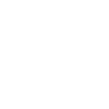
t = 0.00 s
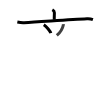
t = 3.75 s
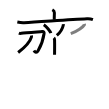
t = 7.50 s
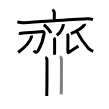
t = 11.50 s
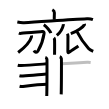
t = 15.25 s
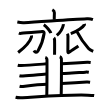
t = 19.00 s

The animated SVG that drew these frames (rendered in a browser with its animation timeline set to each time). Animation: 19 SMIL elements (animate=19); one cycle of 19.00 s.

<svg width="109px" height="109px" viewBox="0 0 px 109px" xmlns="http://www.w3.org/2000/svg" xmlns:xlink="http://www.w3.org/1999/xlink" xml:space="preserve" version="1.1"  baseProfile="full">
<path d="M52.32,9.75c0.78,0.42,2.07,2.05,2.07,2.89c0,3.09-0.25,4.5-0.1,7.12" style="fill:none;stroke:black;stroke-width:3;opacity:0">
  <animate attributeType="CSS" attributeName="opacity" from="0" to="1" begin="0s" dur="1s" repeatCount="Indefinite" fill="freeze" />
</path>
<path d="M17.33,22.04c2.24,0.44,4.19,0.76,6.77,0.61C39.79,21.8,69.17,19.69,87,18.8c2.62-0.13,3.96,0.05,5.92,0.78" style="fill:none;stroke:black;stroke-width:3;opacity:0">
  <animate attributeType="CSS" attributeName="opacity" from="0" to="1" begin="1s" dur="1s" repeatCount="Indefinite" fill="freeze" />
</path>
<path d="M43.77,24.83c2.49,1.48,6.42,6.08,7.04,8.38" style="fill:none;stroke:black;stroke-width:3;opacity:0">
  <animate attributeType="CSS" attributeName="opacity" from="0" to="1" begin="2s" dur="1s" repeatCount="Indefinite" fill="freeze" />
</path>
<path d="M63.29,24.14c0.02,0.27,0.04,0.69-0.04,1.07c-0.44,2.26-2.97,7.22-6.44,10.25" style="fill:none;stroke:black;stroke-width:3;opacity:0">
  <animate attributeType="CSS" attributeName="opacity" from="0" to="1" begin="3s" dur="1s" repeatCount="Indefinite" fill="freeze" />
</path>
<path d="M53.81,37.83c0.42,0.4,0.72,0.86,0.76,2.17c0.17,6.28-0.01,12.61-0.01,14.75" style="fill:none;stroke:black;stroke-width:3;opacity:0">
  <animate attributeType="CSS" attributeName="opacity" from="0" to="1" begin="4s" dur="1s" repeatCount="Indefinite" fill="freeze" />
</path>
<path d="M18.85,33.19c0.6,0.24,1.9,0.21,2.43,0.13c4.31-0.68,18.52-1.49,20.91-1.74c1.56-0.16,2.06,0.74,1.9,1.87c-0.9,6.3-3.26,12.55-5.99,17.34c-1.43,2.51-3.1,1.71-4.15-0.24" style="fill:none;stroke:black;stroke-width:3;opacity:0">
  <animate attributeType="CSS" attributeName="opacity" from="0" to="1" begin="5s" dur="1s" repeatCount="Indefinite" fill="freeze" />
</path>
<path d="M31.47,35.52c0.04,0.4,0.09,1.03-0.07,1.61c-1.24,4.24-6.52,10.23-13.25,15.38" style="fill:none;stroke:black;stroke-width:3;opacity:0">
  <animate attributeType="CSS" attributeName="opacity" from="0" to="1" begin="6s" dur="1s" repeatCount="Indefinite" fill="freeze" />
</path>
<path d="M84.46,23.89c0.04,0.22,0.08,0.56-0.07,0.87c-0.88,1.84-6.72,6.35-13.61,8.83" style="fill:none;stroke:black;stroke-width:3;opacity:0">
  <animate attributeType="CSS" attributeName="opacity" from="0" to="1" begin="7s" dur="1s" repeatCount="Indefinite" fill="freeze" />
</path>
<path d="M67.25,33.77c0.41,0.61,0.71,1.43,0.71,2.34c0,0.92-0.1,13.82-0.1,15.25c0,1.43,0.1,1.83,1.42,0.81c1.32-1.02,8.29-5.56,9.1-6.17" style="fill:none;stroke:black;stroke-width:3;opacity:0">
  <animate attributeType="CSS" attributeName="opacity" from="0" to="1" begin="8s" dur="1s" repeatCount="Indefinite" fill="freeze" />
</path>
<path d="M77.12,31.86C80,37.5,83,42.25,88.55,48.51c1.17,1.32,3.03,2.02,4.7,2.74" style="fill:none;stroke:black;stroke-width:3;opacity:0">
  <animate attributeType="CSS" attributeName="opacity" from="0" to="1" begin="9s" dur="1s" repeatCount="Indefinite" fill="freeze" />
</path>
<path d="M45.31,57.41c0.9,0.29,1.44,1.3,1.62,1.88c0.18,0.58,0,33.08-0.18,36.69" style="fill:none;stroke:black;stroke-width:3;opacity:0">
  <animate attributeType="CSS" attributeName="opacity" from="0" to="1" begin="10s" dur="1s" repeatCount="Indefinite" fill="freeze" />
</path>
<path d="M59.76,56.75c0.9,0.29,1.44,1.3,1.62,1.88c0.18,0.58,0,32.15-0.18,35.76" style="fill:none;stroke:black;stroke-width:3;opacity:0">
  <animate attributeType="CSS" attributeName="opacity" from="0" to="1" begin="11s" dur="1s" repeatCount="Indefinite" fill="freeze" />
</path>
<path d="M17.74,65.28c0.9,0.22,2.54,0.22,3.45,0.22c7.32-0.01,24.72-1.67,25.68-1.67" style="fill:none;stroke:black;stroke-width:3;opacity:0">
  <animate attributeType="CSS" attributeName="opacity" from="0" to="1" begin="12s" dur="1s" repeatCount="Indefinite" fill="freeze" />
</path>
<path d="M19.46,75.75c0.9,0.22,2.54,0.29,3.44,0.22c9.34-0.72,22.76-1.96,23.72-1.96" style="fill:none;stroke:black;stroke-width:3;opacity:0">
  <animate attributeType="CSS" attributeName="opacity" from="0" to="1" begin="13s" dur="1s" repeatCount="Indefinite" fill="freeze" />
</path>
<path d="M19.59,86.22c0.9,0.22,2.55,0.34,3.45,0.22c8.96-1.19,22.63-2.25,23.59-2.25" style="fill:none;stroke:black;stroke-width:3;opacity:0">
  <animate attributeType="CSS" attributeName="opacity" from="0" to="1" begin="14s" dur="1s" repeatCount="Indefinite" fill="freeze" />
</path>
<path d="M61.78,63.69c1.28,0,19.68-0.98,25.53-1.34c1.59-0.1,2.56,0.11,3.36,0.21" style="fill:none;stroke:black;stroke-width:3;opacity:0">
  <animate attributeType="CSS" attributeName="opacity" from="0" to="1" begin="15s" dur="1s" repeatCount="Indefinite" fill="freeze" />
</path>
<path d="M61.52,73.58c1.28,0,18.09-1.09,23.94-1.45c1.59-0.1,2.56,0.1,3.36,0.22" style="fill:none;stroke:black;stroke-width:3;opacity:0">
  <animate attributeType="CSS" attributeName="opacity" from="0" to="1" begin="16s" dur="1s" repeatCount="Indefinite" fill="freeze" />
</path>
<path d="M61.78,83.55c1.28,0,19.11-1.09,24.96-1.45c1.59-0.1,2.56,0.1,3.36,0.21" style="fill:none;stroke:black;stroke-width:3;opacity:0">
  <animate attributeType="CSS" attributeName="opacity" from="0" to="1" begin="17s" dur="1s" repeatCount="Indefinite" fill="freeze" />
</path>
<path d="M15.59,97.29c1.84,0.45,5.21,0.56,7.04,0.45c23.75-1.44,45.82-3.22,65.09-2.59c3.06,0.1,4.9,0.21,6.43,0.44" style="fill:none;stroke:black;stroke-width:3;opacity:0">
  <animate attributeType="CSS" attributeName="opacity" from="0" to="1" begin="18s" dur="1s" repeatCount="Indefinite" fill="freeze" />
</path>
</svg>
